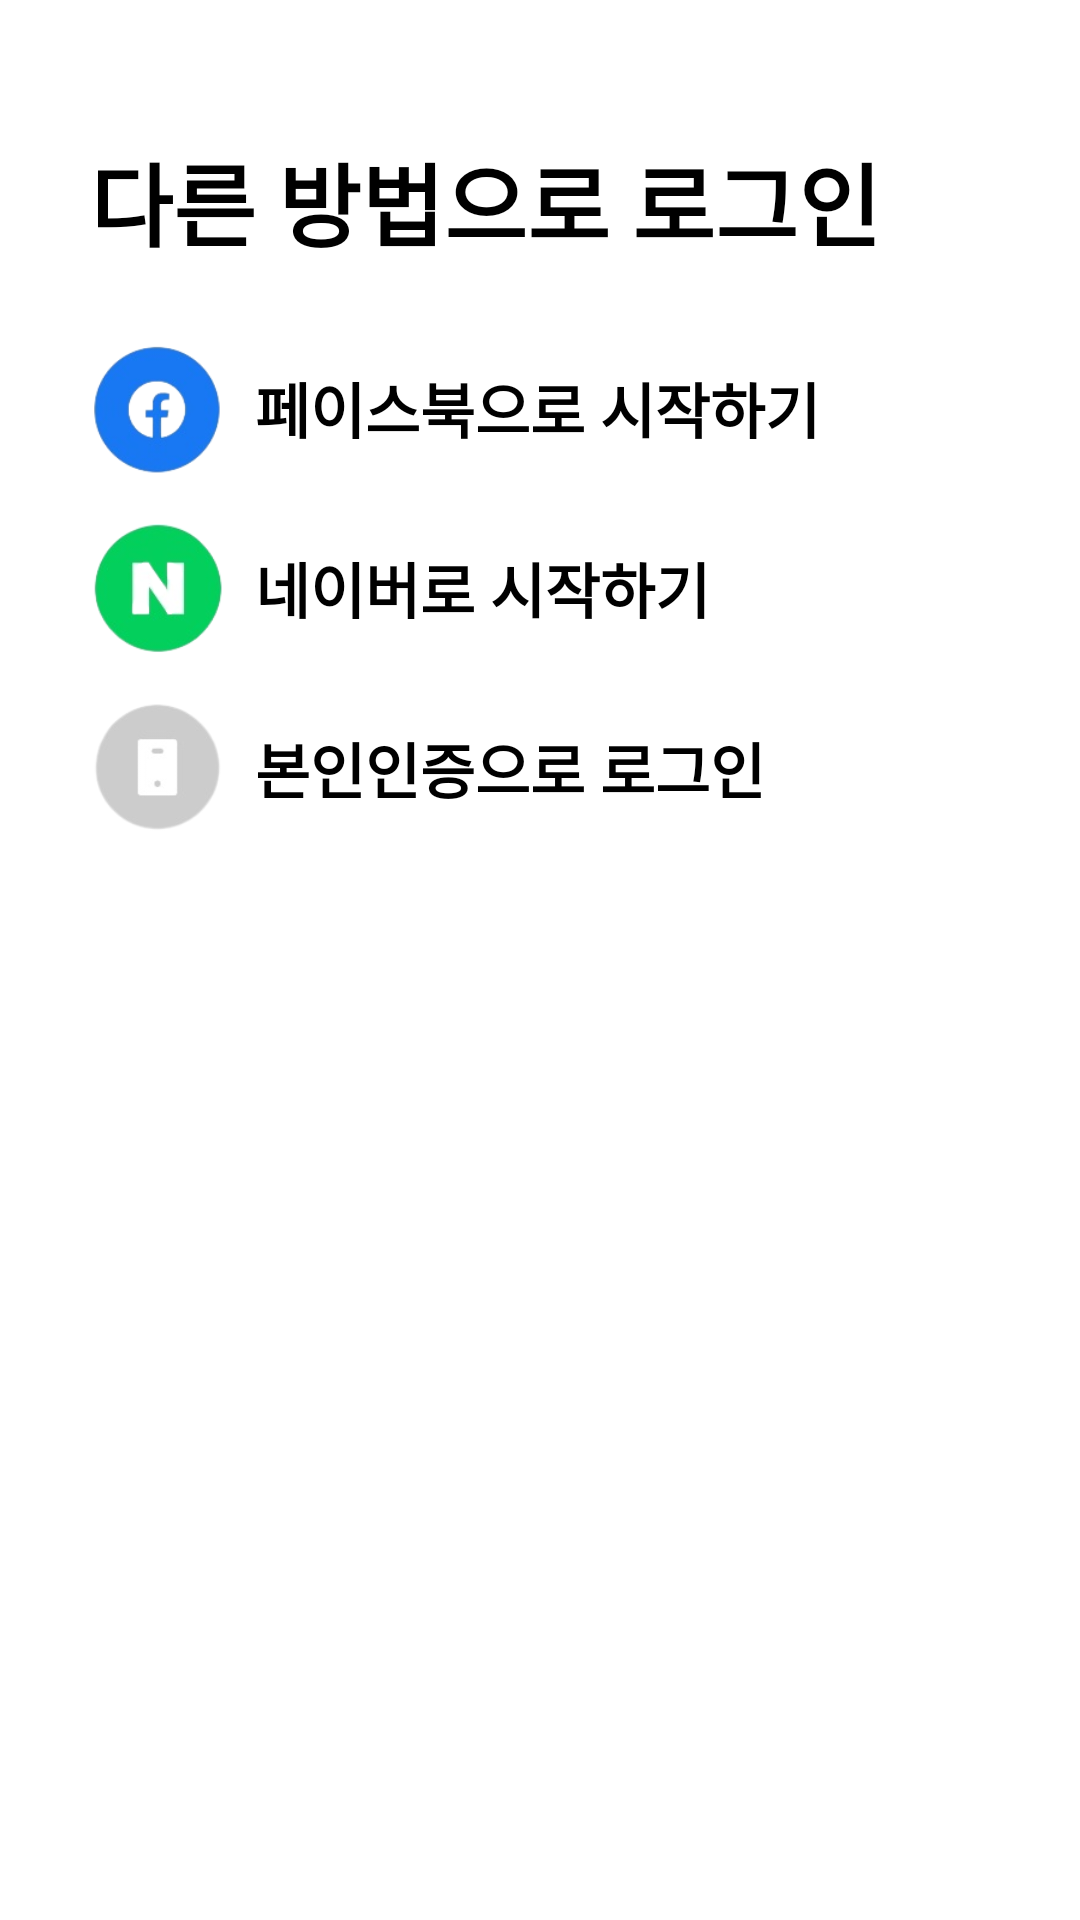

Android layout source for this screen:
<!-- AndroidManifest.xml: application theme Theme.Hairmunkandroid -->
<!-- res/layout/dialog_login_other_sheet.xml -->
<?xml version="1.0" encoding="utf-8"?>
<androidx.constraintlayout.widget.ConstraintLayout xmlns:android="http://schemas.android.com/apk/res/android"
    android:layout_width="match_parent"
    android:layout_height="wrap_content"
    android:paddingBottom="50dp"
    xmlns:app="http://schemas.android.com/apk/res-auto">

    <TextView
        android:id="@+id/tv_other_login"
        android:layout_width="wrap_content"
        android:layout_height="wrap_content"
        android:layout_marginTop="45dp"
        android:text="다른 방법으로 로그인"
        android:textColor="@color/black_01"
        android:textSize="30sp"
        android:textStyle="bold"
        android:layout_marginStart="30dp"
        app:layout_constraintStart_toStartOf="parent"
        app:layout_constraintTop_toTopOf="parent" />

    <LinearLayout
        android:id="@+id/ll_login_facebook"
        android:layout_width="match_parent"
        android:layout_height="wrap_content"
        android:layout_marginTop="25dp"
        android:gravity="center_vertical"
        android:orientation="horizontal"
        android:layout_marginStart="30dp"
        app:layout_constraintStart_toStartOf="@id/tv_other_login"
        app:layout_constraintTop_toBottomOf="@id/tv_other_login">

        <ImageView
            android:layout_width="45dp"
            android:layout_height="45dp"
            android:src="@drawable/icon_login_facebook" />

        <TextView
            android:layout_width="wrap_content"
            android:layout_height="wrap_content"
            android:layout_marginStart="10dp"
            android:text="페이스북으로 시작하기"
            android:textColor="@color/black_01"
            android:textSize="20sp"
            android:textStyle="bold" />

    </LinearLayout>

    <LinearLayout
        android:id="@+id/ll_login_naver"
        android:layout_width="match_parent"
        android:layout_height="wrap_content"
        android:layout_marginTop="15dp"
        android:gravity="center_vertical"
        android:orientation="horizontal"
        android:layout_marginStart="30dp"
        app:layout_constraintStart_toStartOf="@id/ll_login_facebook"
        app:layout_constraintTop_toBottomOf="@id/ll_login_facebook">

        <ImageView
            android:layout_width="45dp"
            android:layout_height="45dp"
            android:src="@drawable/icon_login_naver" />

        <TextView
            android:layout_width="wrap_content"
            android:layout_height="wrap_content"
            android:layout_marginStart="10dp"
            android:text="네이버로 시작하기"
            android:textColor="@color/black_01"
            android:textSize="20sp"
            android:textStyle="bold" />

    </LinearLayout>

    <LinearLayout
        android:id="@+id/ll_login_phone"
        android:layout_width="match_parent"
        android:layout_height="wrap_content"
        android:layout_marginTop="15dp"
        android:gravity="center_vertical"
        android:orientation="horizontal"
        android:layout_marginStart="30dp"
        app:layout_constraintStart_toStartOf="@id/ll_login_naver"
        app:layout_constraintTop_toBottomOf="@id/ll_login_naver">

        <ImageView
            android:layout_width="45dp"
            android:layout_height="45dp"
            android:src="@drawable/icon_login_myphone" />

        <TextView
            android:layout_width="wrap_content"
            android:layout_height="wrap_content"
            android:layout_marginStart="10dp"
            android:text="본인인증으로 로그인"
            android:textColor="@color/black_01"
            android:textSize="20sp"
            android:textStyle="bold" />
    </LinearLayout>

</androidx.constraintlayout.widget.ConstraintLayout>
<!-- resources referenced by this layout -->
<resources>
  <color name="black_01">#000000</color>
  <!-- drawable icon_login_facebook: png bitmap (drawable, 14235 bytes) -->
  <!-- drawable icon_login_myphone: png bitmap (drawable, 5791 bytes) -->
  <!-- drawable icon_login_naver: png bitmap (drawable, 14353 bytes) -->
  <style name="Theme.Hairmunkandroid" parent="Theme.MaterialComponents.DayNight.NoActionBar">
          
  
          <item name="windowNoTitle">true</item>
          <item name="windowActionBar">false</item>
  
          <item name="bottomSheetDialogTheme">@style/AppBottomSheetDialogTheme</item>
  
          <item name="colorPrimary">@color/purple</item>
          <item name="colorPrimaryVariant">@color/gradient_purple</item>
          <item name="colorOnPrimary">@color/white</item>
          
          <item name="colorSecondary">@color/pink_01</item>
          <item name="colorSecondaryVariant">@color/pink_02</item>
          <item name="colorOnSecondary">@color/black_01</item>
          
          <item name="android:statusBarColor" tools:targetApi="l">?attr/colorPrimaryVariant</item>
          
          <item name="appBarLayoutStyle">@style/AppbarStyle</item>
      </style>
  <style name="AppBottomSheetDialogTheme" parent="Theme.Design.Light.BottomSheetDialog">
          <item name="bottomSheetStyle">@style/AppModalStyle</item>
      </style>
  <color name="purple">#7d22ff</color>
  <color name="gradient_purple">#6b19ff</color>
  <color name="white">#ffffff</color>
  <color name="pink_01">#66e062ff</color>
  <color name="pink_02">#11e062ff</color>
  <style name="AppbarStyle" parent="Widget.Design.AppBarLayout">
          <item name="android:background">@color/white</item>
      </style>
  <style name="AppModalStyle" parent="Widget.Design.BottomSheet.Modal">
          <item name="android:background">@drawable/bottom_sheet_background</item>
      </style>
  <!-- drawable bottom_sheet_background (drawable) -->
  <?xml version="1.0" encoding="utf-8"?>
  <shape xmlns:android="http://schemas.android.com/apk/res/android"
      android:shape="rectangle">
      <solid android:color="@color/white"/>
  
      <corners
          android:topLeftRadius="10dp"
          android:topRightRadius="10dp"/>
  
  </shape>
</resources>
